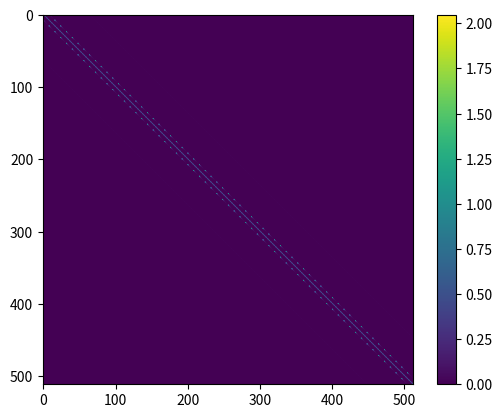

Reproduce this figure in Python.
import numpy as np
from scipy.integrate import RK45
import scipy.sparse as sp
from scipy.sparse import linalg as spla

def grid_to_vector(grid):
    return grid.flatten()

def vector_to_grid(gridvec, Nr, Nth, Nz):
    return gridvec.reshape((Nr, Nth, Nz))

def RK4_step(f, t_i, w_i, h):
    ''' 
    One step using Runge_kutta
    Intput: 
        w_i: [angle theta, frequency ohmega], 
        t_i: time
        h: step length
        f: function to be solved
    Return: next function value
    '''
    k1 = f(t_i,w_i)
    k2 = f(t_i + h/2, w_i + h*k1/2)
    k3 = f(t_i + h/2, w_i + h*k2/2)
    k4 = f(t_i+ h, w_i + h*k3)

    return t_i + h,  w_i + h/6 *(k1+ 2*k2 + 2*k3 + k4)

def reaction_ode(s, k1=1, k2=1):
    
    Nt = -k1 * s[0] * s[1] + k2 * s[2] 

    return np.array([Nt,Nt,-Nt])

def update_reaction_state(grid_vec, s0, dt):
    
    
    """
    Need to implement code to get N by summing over the reaction area in grid_vec
    """

    #RK4 step:
    k1 = reaction_ode(s0)
    k2 = reaction_ode(s0 + dt*k1/2)
    k3 = reaction_ode(s0 + dt*k2/2)
    k4 = reaction_ode(s0 + dt*k3)

    return s0 + dt/6 *(k1+ 2*k2 + 2*k3 + k4)


def setup_system_matrix(Nr, Nth, Nz, dt):
    dr, dth, dz = 1/Nr, 1/Nth, 1/Nz
    print(f"{dr = }, {dth = }, {dz = }")

    sys_size = Nr * Nth * Nz

    center_diag = np.ones(sys_size) - (dt * ((1/dz**2) + (1/dth**2) + (1/dr**2)))

    north_diag = (dt / 4 / dr) * np.ones(sys_size-1)
    south_diag = (dt / 4 / dr) * np.ones(sys_size-1)

    west_diag = ((dt / dz**2) / (2 * (((np.arange(sys_size - Nr) % Nr) + 1) * dr)**2))
    east_diag = ((dt / dz**2) / (2 * (((np.arange(sys_size - Nr) % Nr) + 1) * dr)**2))
    
    up_diag =   (dt / dz**2) * np.ones(sys_size - Nr*Nth) / 2
    down_diag = (dt / dz**2) * np.ones(sys_size - Nr*Nth) / 2

    print(f"""
    Diagonal lengths:
        center: {center_diag.shape}
        north : {north_diag.shape}
        south : {south_diag.shape}
        east  : {east_diag.shape}
        west  : {west_diag.shape}
        up    : {up_diag.shape}
        down  : {down_diag.shape}
    """
    )

    # print(center_diag)

    return sp.diags(
        [down_diag, west_diag, north_diag, center_diag, south_diag, east_diag, up_diag],
        [-Nr*Nth, -Nr, -1, 0, 1, Nr, Nr*Nth]
    )



def update_diffusion(system_matrix, grid_vector, sigma=0):

    pass

def update_bcs(system_matrix, grid_vector):
    pass

def update_reaction(s, method=RK45):
    

    pass

def store_results(grid):
    pass


if __name__ == "__main__":
    import matplotlib.pyplot as plt

    Nr, Nth, Nz = 8, 8, 8

    # grid = np.zeros((Nr, Nth, Nz))
    # grid[0, :, :] = 1

    A = setup_system_matrix(Nr, Nth, Nz, 1e-3)

    img = plt.imshow(A.todense())
    plt.colorbar(img)
    plt.show()
    
    # grid_vec = grid_to_vector(grid)

    # fig = plt.figure(figsize=(12,9))
    # axs = [fig.add_subplot(2, 4, i+1) for i in range(8)]

    # for i in range(Nz):
    #     axs[i].imshow(grid[:, :, i])
    #     axs[i].set_title(f"Depth: z={i+1}")
    #     axs[i].set_ylabel("r")
    #     axs[i].set_xlabel("theta")

    # plt.show()


    
    